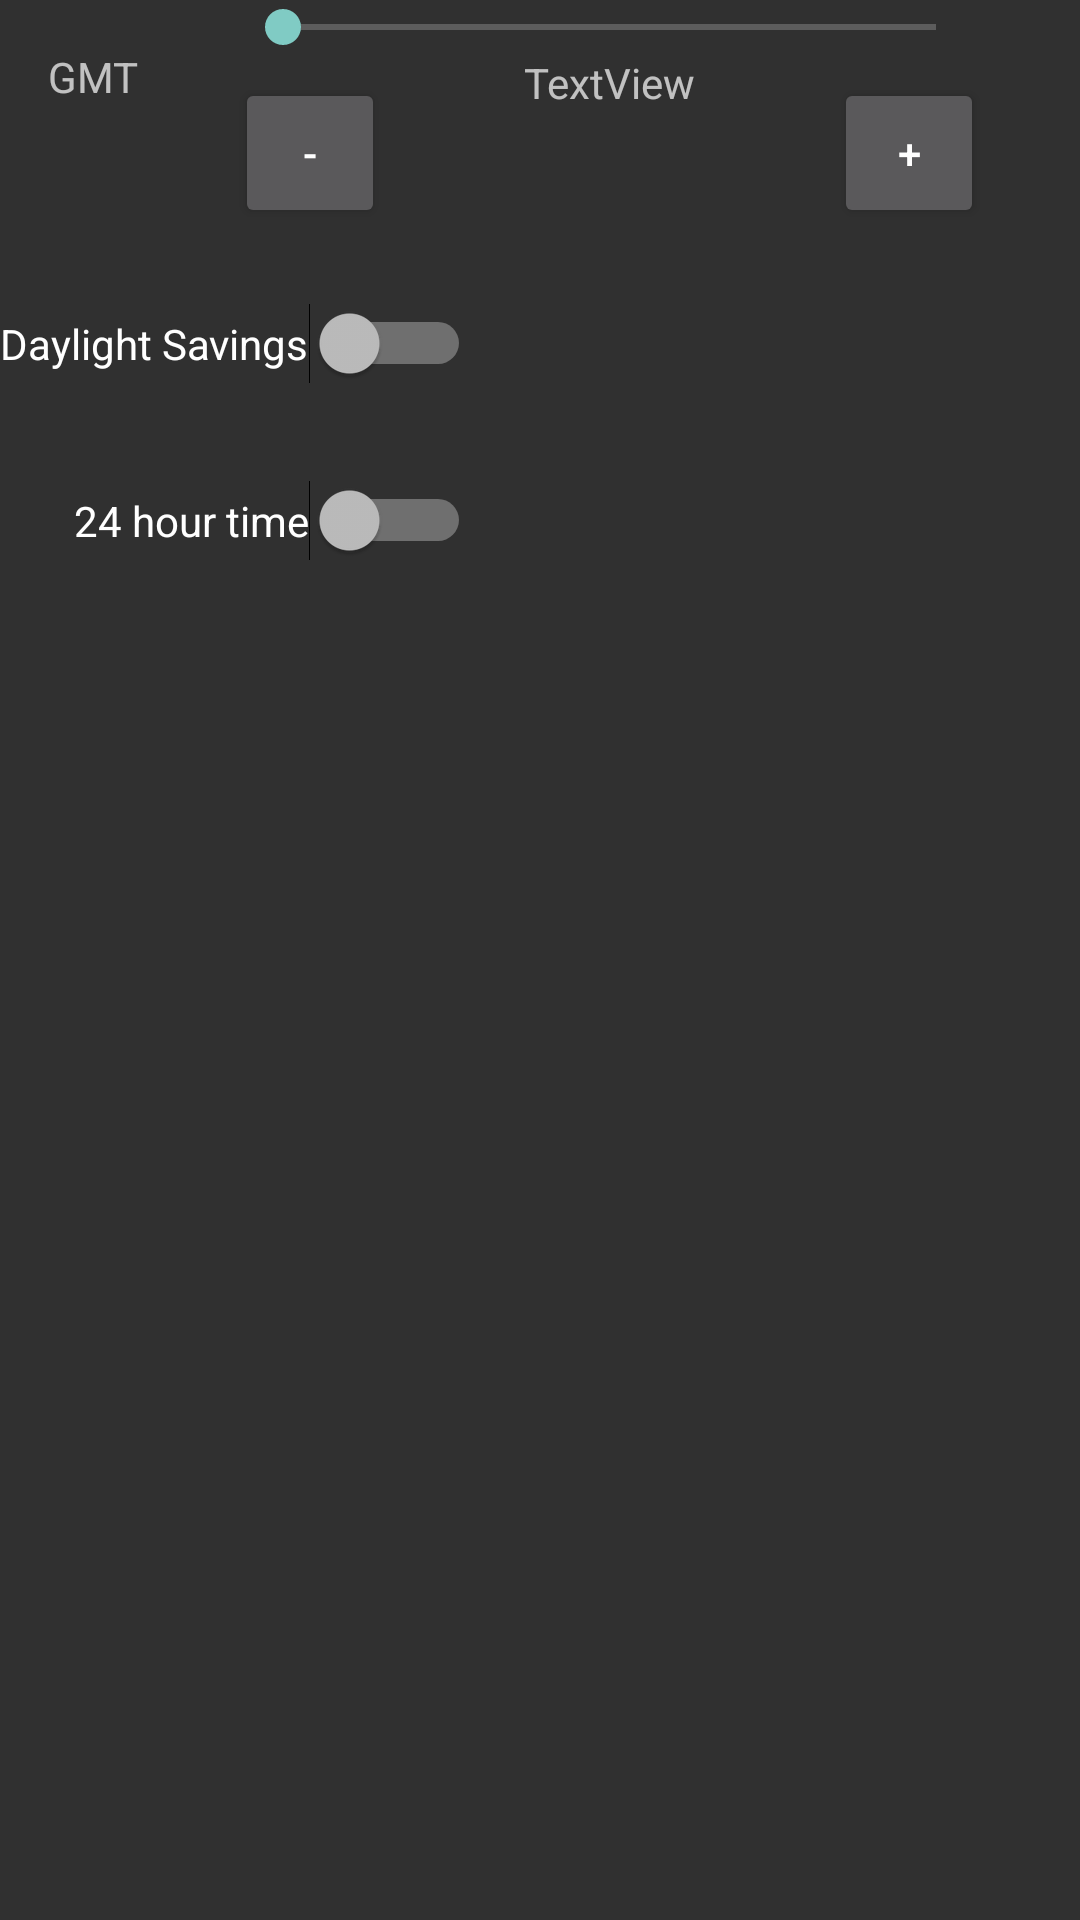

Produce the Android XML layout that renders to this screen, including the resource entries it uses.
<!-- AndroidManifest.xml: application theme Theme.TheiaNexus -->
<!-- res/layout/activity_ds1time.xml -->
<?xml version="1.0" encoding="utf-8"?>
<androidx.constraintlayout.widget.ConstraintLayout
    xmlns:android="http://schemas.android.com/apk/res/android"
    xmlns:app="http://schemas.android.com/apk/res-auto"
    xmlns:tools="http://schemas.android.com/tools"
    android:screenOrientation="portrait"
    android:layout_width="match_parent"
    android:layout_height="match_parent">

    <Button
        android:id="@+id/btnBrightPos2"
        android:layout_width="50dp"
        android:layout_height="50dp"

        android:onClick="onPlus"
        android:text="+"
        app:layout_constraintEnd_toEndOf="@+id/seek_GMT"
        app:layout_constraintTop_toTopOf="@+id/btnBrightNeg2" />

    <Button
        android:id="@+id/btnBrightNeg2"
        android:layout_width="50dp"
        android:layout_height="50dp"
        android:layout_marginTop="8dp"
        android:onClick="onMinus"
        android:text="-"
        app:layout_constraintStart_toStartOf="@+id/seek_GMT"
        app:layout_constraintTop_toBottomOf="@+id/seek_GMT" />

    <TextView
        android:id="@+id/textView9"
        android:layout_width="wrap_content"
        android:layout_height="wrap_content"
        android:layout_marginStart="16dp"
        android:layout_marginTop="16dp"
        android:text="GMT"
        app:layout_constraintStart_toStartOf="parent"
        app:layout_constraintTop_toTopOf="parent" />

    <SeekBar
        android:id="@+id/seek_GMT"
        android:layout_width="0dp"
        android:layout_height="wrap_content"
        android:layout_marginStart="32dp"
        android:layout_marginEnd="32dp"
        android:max="24"
        app:layout_constraintEnd_toEndOf="parent"
        app:layout_constraintStart_toEndOf="@+id/textView9"
        tools:layout_editor_absoluteY="16dp" />

    <TextView
        android:id="@+id/txtGMT"
        android:layout_width="wrap_content"
        android:layout_height="wrap_content"
        android:text="TextView"
        app:layout_constraintEnd_toEndOf="@+id/seek_GMT"
        app:layout_constraintStart_toStartOf="@+id/seek_GMT"
        app:layout_constraintTop_toBottomOf="@+id/seek_GMT" />

    <Switch
        android:id="@+id/sw_DST"
        android:layout_width="wrap_content"
        android:layout_height="wrap_content"
        android:layout_marginTop="64dp"
        android:onClick="onDST"
        android:text="Daylight Savings"
        app:layout_constraintTop_toBottomOf="@+id/txtGMT"
        tools:layout_editor_absoluteX="22dp" />

    <Switch
        android:id="@+id/sw_24"
        android:layout_width="wrap_content"
        android:layout_height="wrap_content"
        android:layout_marginTop="32dp"
        android:onClick="on24"
        android:text="24 hour time"
        app:layout_constraintEnd_toEndOf="@+id/sw_DST"
        app:layout_constraintTop_toBottomOf="@+id/sw_DST" />
</androidx.constraintlayout.widget.ConstraintLayout>
<!-- resources referenced by this layout -->
<resources>
  <style name="Theme.TheiaNexus" parent="Theme.AppCompat">
  
      </style>
</resources>
